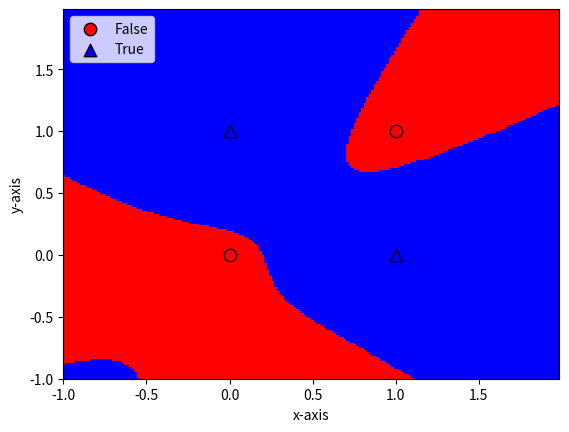

Recreate this plot in Python.
import matplotlib.pyplot as plt
import numpy
from matplotlib.colors import ListedColormap


# Activation function
def tanh(x): return (1.0 - numpy.exp(-2*x))/(1.0 + numpy.exp(-2*x))


def tanh_derivative(x):
    return (1 + tanh(x))*(1 - tanh(x))


class NeuralNetwork:
    def __init__(self, net_arch):
        self.activation_func = tanh
        self.activation_derivative = tanh_derivative
        self.layers = len(net_arch)
        self.steps_per_epoch = 1000
        self.net_arch = net_arch
        # initialize the weights with random values in the range (-1,1)
        self.weights = []
        for layer in range(len(net_arch) - 1):
            w = 2 * numpy.random.rand(net_arch[layer] + 1,
                                      net_arch[layer + 1]) - 1
            self.weights.append(w)

    def fit(self, data, labels, learning_rate=0.1, epochs=10):
        """
        :param data: data is the set of all possible pairs of
            booleans True or False indicated by the integers 1 or 0
            labels is the result of the logical operation 'xor'
            on each of those input pairs
        :param labels: array of 0/1 for each datum
        """
        # Add bias units to the input layer
        # data.shape = (4, 2)
        # np.ones((1, 4))
        # array([[1., 1., 1., 1.]])
        # import web_pdb
        # web_pdb.set_trace()
        ones = numpy.ones((1, data.shape[0]))
        Z = numpy.concatenate((ones.T, data), axis=1)
        print(f"data={data}")
        print(f"ones={ones}")
        print(f"self.weights={self.weights}")
        print(f"Z={Z}")
        training = epochs * self.steps_per_epoch
        for k in range(training):
            if k % self.steps_per_epoch == 0:
                print('epochs: {}'.format(k / self.steps_per_epoch))
                for s in data:
                    print(s, self.predict(s))

            sample = numpy.random.randint(data.shape[0])
            y = [Z[sample]]
            for i in range(len(self.weights) - 1):
                activation = numpy.dot(y[i], self.weights[i])
                activation_f = self.activation_func(activation)
                # add the bias for the next layer
                activation_f = numpy.concatenate((numpy.ones(1),
                                                  numpy.array(activation_f)))
                y.append(activation_f)
                # last layer
                activation = numpy.dot(y[-1], self.weights[-1])
                activation_f = self.activation_func(activation)
                y.append(activation_f)
                # error for the output layer
                error = labels[sample] - y[-1]
                delta_vec = [error * self.activation_derivative(y[-1])]
                # we need to begin from the back from the next to last layer
                for i in range(self.layers - 2, 0, -1):
                    error = delta_vec[-1].dot(self.weights[i][1:].T)
                    error = error * self.activation_derivative(y[i][1:])
                    delta_vec.append(error)
                    # [level3(output) --> level2(hidden)]
                    # ==> [level2(hidden)-->level3(output)]
                    delta_vec.reverse()

                # backpropagation
                # 1. Multiply its output delta and input activation
                #    to get the gradient of the weight.
                # 2. Subtract a ratio (percentage) of
                # the gradient from the weight
                for i in range(len(self.weights)):
                    layer = y[i].reshape(1, nn.net_arch[i] + 1)
                    delta = delta_vec[i].reshape(1, nn.net_arch[i + 1])
                    self.weights[i] += learning_rate * layer.T.dot(delta)

    def predict(self, x):
        val = numpy.concatenate((numpy.ones(1).T, numpy.array(x)))
        for i in range(0, len(self.weights)):
            val = self.activation_func(numpy.dot(val, self.weights[i]))
            val = numpy.concatenate((numpy.ones(1).T, numpy.array(val)))
        return val[1]

    def plot_decision_regions(self, X, y, points=200):
        markers = ('o', '^')
        colors = ('red', 'blue')
        cmap = ListedColormap(colors)
        x1_min, x1_max = X[:, 0].min() - 1, X[:, 0].max() + 1
        x2_min, x2_max = X[:, 1].min() - 1, X[:, 1].max() + 1
# To produce zoomed-out figures, you can replace the preceding 2 lines with:
        # x1_min, x1_max = -10, 11
        # x2_min, x2_max = -10, 11
        resolution = max(x1_max - x1_min, x2_max - x2_min) / float(points)
        xx1, xx2 = numpy.meshgrid(numpy.arange(x1_min,
                                               x1_max,
                                               resolution),
                                  numpy.arange(x2_min, x2_max,
                                               resolution))
        input = numpy.array([xx1.ravel(), xx2.ravel()]).T
        Z = numpy.empty(0)
        for i in range(input.shape[0]):
            val = nn.predict(numpy.array(input[i]))
            if val < 0.5:
                val = 0
            if val >= 0.5:
                val = 1
            Z = numpy.append(Z, val)
        Z = Z.reshape(xx1.shape)
        plt.pcolormesh(xx1, xx2, Z, cmap=cmap)
        plt.xlim(xx1.min(), xx1.max())
        plt.ylim(xx2.min(), xx2.max())
# plot all samples
        classes = ["False", "True"]
        for idx, cl in enumerate(numpy.unique(y)):
            plt.scatter(x=X[y == cl, 0],
                        y=X[y == cl, 1],
                        alpha=1.0,
                        c=colors[idx],
                        edgecolors='black',
                        marker=markers[idx],
                        s=80,
                        label=classes[idx])
        plt.xlabel('x-axis')
        plt.ylabel('y-axis')
        plt.legend(loc='upper left')
        plt.show()


if __name__ == '__main__':
    numpy.random.seed(0)
# Initialize the NeuralNetwork with 2 input, 2 hidden, and 1 output neurons
    # nn = NeuralNetwork([2, 2, 1])
    nn = NeuralNetwork([2, 4, 1])
    # nn = NeuralNetwork([2, 4, 3, 1])
    X = numpy.array([[0, 0], [0, 1], [1, 0], [1, 1]])
    y = numpy.array([0, 1, 1, 0])
    nn.fit(X, y, epochs=10)
    print("Final prediction")
    for s in X:
        print(s, nn.predict(s))
    nn.plot_decision_regions(X, y)
